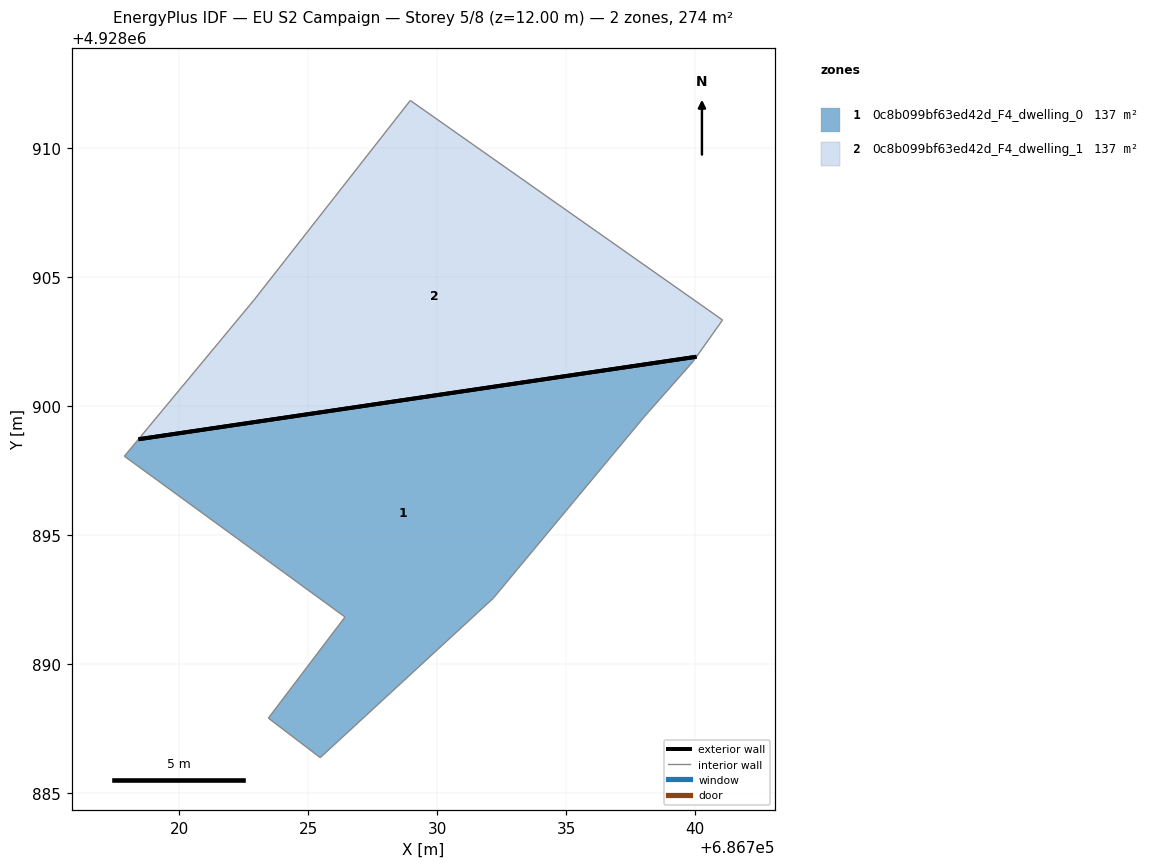
=== STOREY PLAN SPEC (per zone: floor XY polygon, exterior-wall plan segments, windows/doors) ===
zone 1: 0c8b099bf63ed42d_F4_dwelling_0  (137.1 m²)
  floor: (686732.17, 4928892.55) (686738.04, 4928899.61) (686739.92, 4928901.73) (686740.04, 4928901.91) (686718.42, 4928898.71) (686717.87, 4928898.06) (686726.42, 4928891.83) (686723.45, 4928887.91) (686725.46, 4928886.38)
  exterior wall: (686718.42, 4928898.71) – (686740.04, 4928901.91)  [21.9 m]
  interior walls: 8
zone 2: 0c8b099bf63ed42d_F4_dwelling_1  (137.1 m²)
  floor: (686740.04, 4928901.91) (686741.05, 4928903.34) (686728.95, 4928911.84) (686722.89, 4928904.11) (686718.42, 4928898.71)
  exterior wall: (686740.04, 4928901.91) – (686718.42, 4928898.72)  [21.9 m]
  interior walls: 4

=== DERIVED (storey summary) ===
Building: EU S2 Campaign
Storey: 5 of 8  (floor level z = 12.00 m)
Storey gross floor area: 274.1 m²
Zones on this storey: 2
  - 0c8b099bf63ed42d_F4_dwelling_0: floor 137.1 m²; exterior wall 21.9 m (65.6 m²); WWR 0.0%
  - 0c8b099bf63ed42d_F4_dwelling_1: floor 137.1 m²; exterior wall 21.9 m (65.6 m²); WWR 0.0%
Zone adjacency: (none detected)